Run: headless pygame with SDL's dummy video driver; simulated clock (each Clock.tick advances the game by its frame time, no real sleeping); random seed 0; keys injected as events and as key.get_pressed() state; no mouse input.
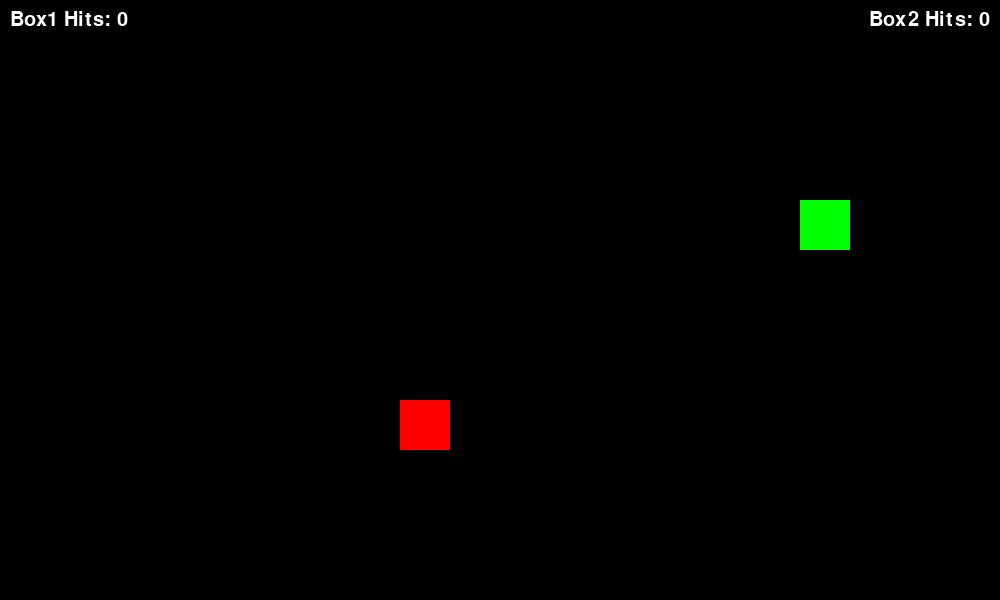
Frame 1 of 4 · flips 1–60 · no input
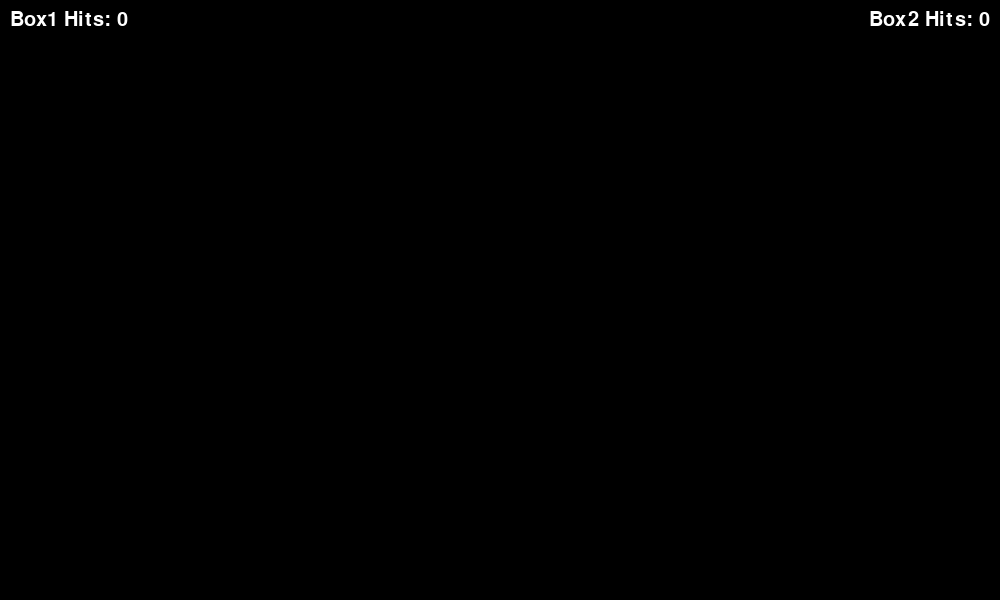
Frame 2 of 4 · flips 61–180 · tapped SPACE, RETURN · held RIGHT (→), D
Frame 3 of 4 · flips 181–300 · held DOWN (↓), S · screen unchanged from frame 2, image omitted
Frame 4 of 4 · flips 301–420 · held LEFT (←), A, UP (↑), W · screen same as frame 1, image omitted

The pygame program that drew these frames:

import pygame

# Initialize Pygame
pygame.init()

# Set up the game window
screen_width, screen_height = 1000, 600
screen = pygame.display.set_mode((screen_width, screen_height))
pygame.display.set_caption("Shooting Game")

# Box attributes
box_width, box_height = 50, 50
box1_x = 400
box1_y = 400
box1_speed = 5

box2_x = 800
box2_y = 200
box2_speed = 5

# Bullet attributes
bullet1_width,bullet1_height = 10, 5
bullet1_speed = 10
bullet1_state = "ready"

bullet2_width,bullet2_height = 10, 5
bullet2_speed = 10
bullet2_state = "ready"


# Game loop
running = True
clock = pygame.time.Clock()

def box(x, y, color):
    pygame.draw.rect(screen, color, (x, y, box_width, box_height))

def fire_bullet1(x, y, direction):
    global bullet1_state
    bullet1_state = "fire"
    pygame.draw.rect(screen, (255, 255, 255), (x, y + box_height // 2 - bullet1_height // 2, bullet1_width, bullet1_height))
    if direction == "left":
        return -bullet1_speed
    elif direction == "right":
        return bullet1_speed
    return 0




def fire_bullet2(x, y, direction):
    global bullet2_state
    bullet2_state = "fire"
    pygame.draw.rect(screen, (255, 255, 255), (x, y + box_height // 2 - bullet2_height // 2, bullet2_width, bullet2_height))
    if direction == "left":
        return -bullet2_speed
    elif direction == "right":
        return bullet2_speed
    return 0

box1_hit_count = 0
box2_hit_count = 0

def display_hit_counts():
    font = pygame.font.Font(None, 30)
    box1_hit_text = font.render("Box1 Hits: " + str(box1_hit_count), True, (255, 255, 255))
    box2_hit_text = font.render("Box2 Hits: " + str(box2_hit_count), True, (255, 255, 255))
    screen.blit(box1_hit_text, (10, 10))
    screen.blit(box2_hit_text, (screen_width - box2_hit_text.get_width() - 10, 10))






while running:
    clock.tick(60)  # Set the frame rate
    
    # Handle events
    for event in pygame.event.get():
        if event.type == pygame.QUIT:
            running = False
        if event.type == pygame.KEYDOWN:
            if event.key == pygame.K_SPACE and bullet1_state == "ready":
                bullet1_x = box1_x + box_width
                bullet1_y = box1_y
                bullet1_state = "fire"
                bullet1_direction = "right"
            if event.key == pygame.K_p and bullet2_state == "ready":
                bullet2_x = box2_x
                bullet2_y = box2_y
                bullet2_state = "fire"
                bullet2_direction = "left"
    
    #handle evnt2   
    
    
    
    
    
    # Handle box 2 movement
    keys = pygame.key.get_pressed()
    if keys[pygame.K_LEFT]:
        box2_x -= box2_speed
    if keys[pygame.K_RIGHT]:
        box2_x += box2_speed
    if keys[pygame.K_UP]:
        box2_y -= box2_speed
    if keys[pygame.K_DOWN]:
        box2_y += box2_speed
    
    # Handle box 1 movement
    if keys[pygame.K_a]:
        box1_x -= box1_speed
    if keys[pygame.K_d]:
        box1_x += box1_speed
    if keys[pygame.K_w]:
        box1_y -= box1_speed
    if keys[pygame.K_s]:
        box1_y += box1_speed
    
    # Update bullet1 position
    if bullet1_state == "fire":
        if bullet1_x > screen_width or bullet1_x < 0:
            bullet1_state = "ready"
        else:
            if bullet1_direction == "left" and bullet1_y >= box1_y and bullet1_y <= box1_y + box_height and bullet1_x >= box1_x and bullet1_x <= box1_x + box_width:
                bullet1_state = "ready"
            elif bullet1_direction == "right" and bullet1_y >= box2_y -25 and bullet1_y <= box2_y + 25 and bullet1_x >= box2_x and bullet1_x <= box2_x + box_width:
                bullet1_state = "ready"
                box2_hit_count += 1
            
            if bullet1_state == "fire":
                bullet1_x += fire_bullet1(bullet1_x, bullet1_y, bullet1_direction)
    
    #update bullet2 position
    if bullet2_state == "fire":
        if bullet2_x > screen_width or bullet2_x < 0:
            bullet2_state = "ready"
        else:
            if bullet2_direction == "left" and bullet2_y >= box1_y - 25 and bullet2_y <= box1_y + 25 and bullet2_x >= box1_x and bullet2_x <= box1_x + box_width:
                bullet2_state = "ready"
                box1_hit_count += 1
            elif bullet2_direction == "right" and bullet2_y >= box2_y and bullet2_y <= box2_y  and bullet2_x >= box2_x and bullet2_x <= box2_x + box_width:
                bullet2_state = "ready"
            
            if bullet2_state == "fire":
                bullet2_x += fire_bullet2(bullet2_x, bullet2_y, bullet2_direction)
    

    # Clear the screen
    screen.fill((0, 0, 0))
    
    # Draw the boxes
    box(box1_x, box1_y, (255, 0, 0))
    box(box2_x, box2_y, (0, 255, 0))
    
    # Draw the bullet
    if bullet1_state == "fire":
       pygame.draw.rect(screen, (255, 255, 255), (bullet1_x, bullet1_y + box_height // 2 - bullet1_height // 2, bullet1_width, bullet1_height))

    if bullet2_state == "fire":
       pygame.draw.rect(screen, (255, 255, 255), (bullet2_x, bullet2_y + box_height // 2 - bullet2_height // 2, bullet2_width, bullet2_height))
    
    
    # Display hit counts
    display_hit_counts()
 
    
    # Update the display
    pygame.display.flip()

# Quit the game
pygame.quit()
